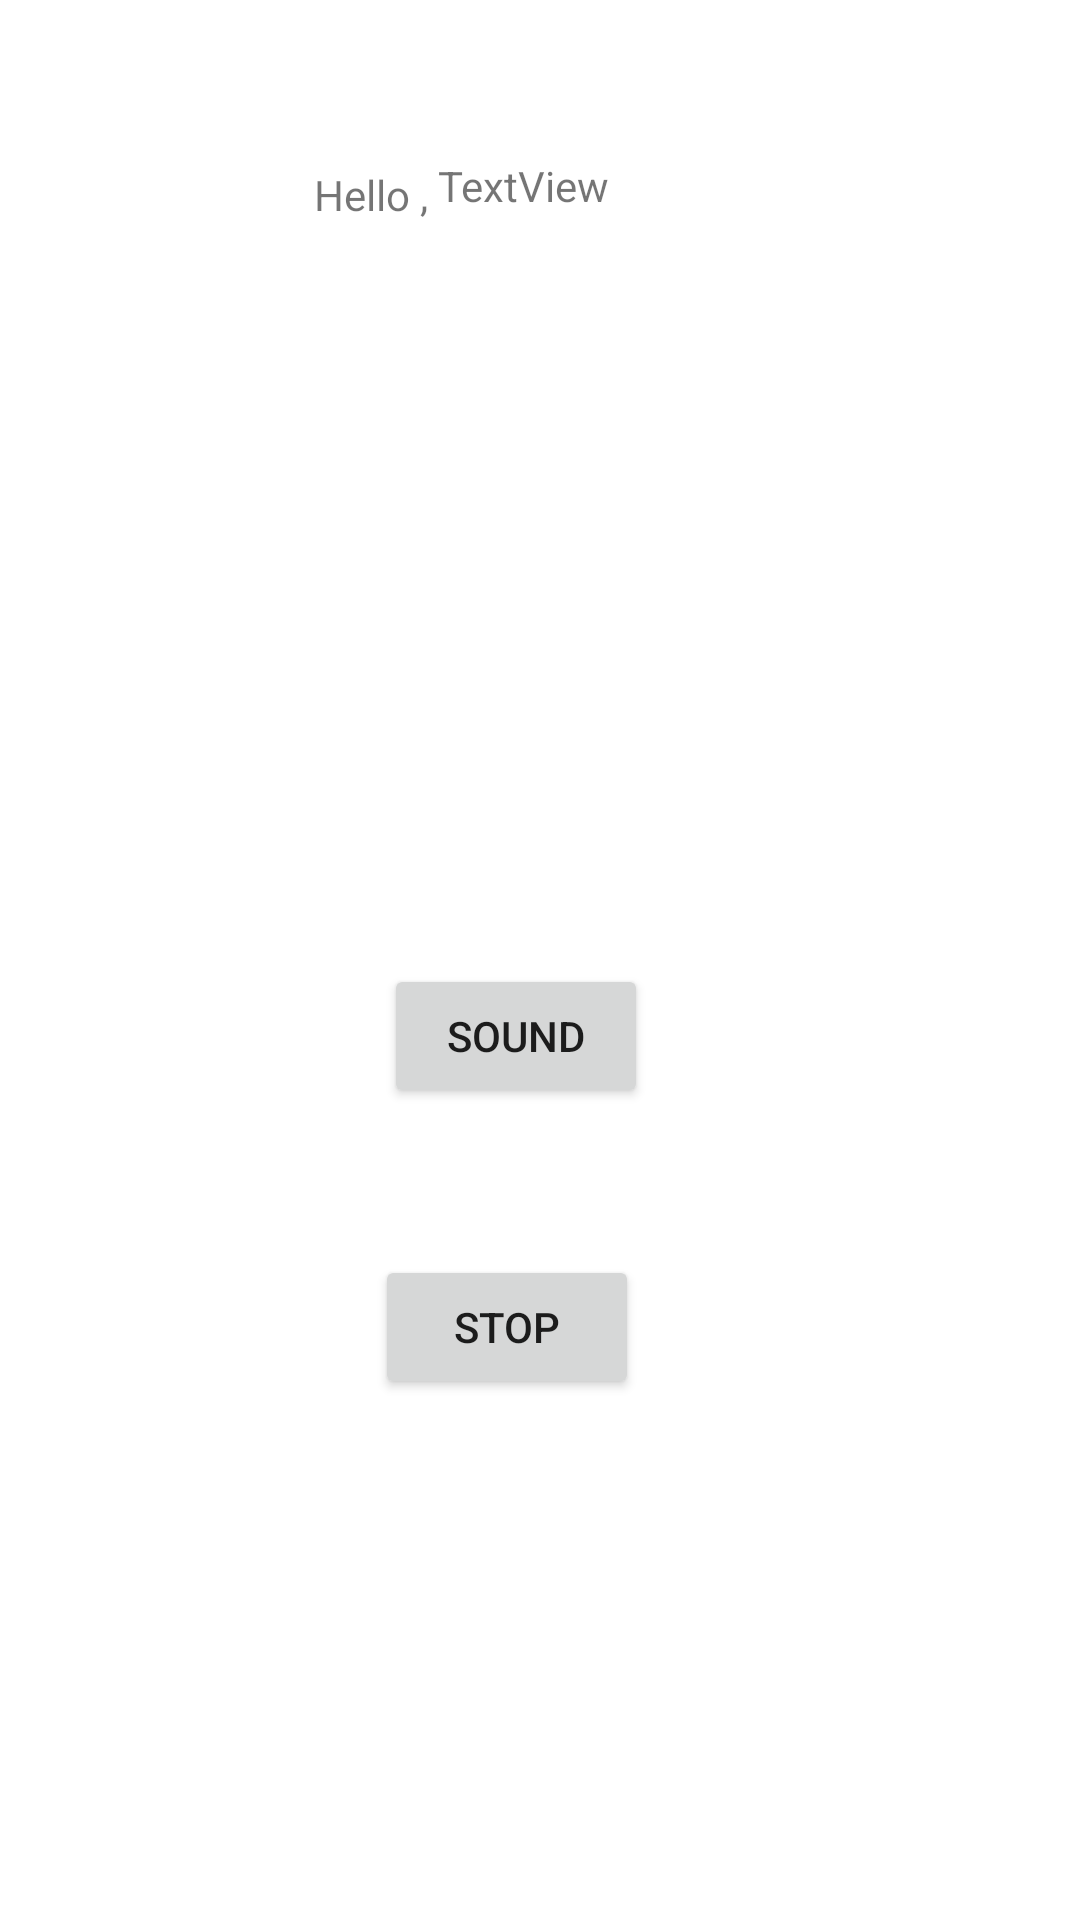

Layout XML and referenced resources for this Android screen:
<!-- AndroidManifest.xml: application theme Theme.Caffaine -->
<!-- res/layout/activity_home_screen.xml -->
<?xml version="1.0" encoding="utf-8"?>
<androidx.constraintlayout.widget.ConstraintLayout xmlns:android="http://schemas.android.com/apk/res/android"
    xmlns:app="http://schemas.android.com/apk/res-auto"
    xmlns:tools="http://schemas.android.com/tools"
    android:id="@+id/stop"
    android:layout_width="match_parent"
    android:layout_height="match_parent"
    tools:context=".HomeScreen">

    <Button
        android:id="@+id/sound"
        android:layout_width="wrap_content"
        android:layout_height="wrap_content"
        android:text="Sound"
        app:layout_constraintBottom_toBottomOf="parent"
        app:layout_constraintEnd_toEndOf="parent"
        app:layout_constraintHorizontal_bias="0.47"
        app:layout_constraintStart_toStartOf="parent"
        app:layout_constraintTop_toTopOf="parent"
        app:layout_constraintVertical_bias="0.543" />

    <Button
        android:id="@+id/stopp"
        android:layout_width="wrap_content"
        android:layout_height="wrap_content"
        android:layout_marginTop="49dp"
        android:text="stop"
        app:layout_constraintBottom_toBottomOf="parent"
        app:layout_constraintEnd_toEndOf="parent"
        app:layout_constraintHorizontal_bias="0.46"
        app:layout_constraintStart_toStartOf="parent"
        app:layout_constraintTop_toBottomOf="@+id/sound"
        app:layout_constraintVertical_bias="0.0" />

    <TextView
        android:id="@+id/helloveiw"
        android:layout_width="wrap_content"
        android:layout_height="wrap_content"
        android:layout_marginTop="24dp"
        android:text="Hello , "
        app:layout_constraintBottom_toTopOf="@+id/sound"
        app:layout_constraintEnd_toEndOf="parent"
        app:layout_constraintHorizontal_bias="0.328"
        app:layout_constraintStart_toStartOf="parent"
        app:layout_constraintTop_toTopOf="parent"
        app:layout_constraintVertical_bias="0.112" />

    <TextView
        android:id="@+id/name"
        android:layout_width="wrap_content"
        android:layout_height="wrap_content"
        android:text="TextView"
        app:layout_constraintBottom_toTopOf="@+id/sound"
        app:layout_constraintEnd_toEndOf="parent"
        app:layout_constraintHorizontal_bias="0.0"
        app:layout_constraintStart_toEndOf="@+id/helloveiw"
        app:layout_constraintTop_toTopOf="parent"
        app:layout_constraintVertical_bias="0.173" />


</androidx.constraintlayout.widget.ConstraintLayout>
<!-- resources referenced by this layout -->
<resources>
  <style name="Theme.Caffaine" parent="Theme.MaterialComponents.DayNight.NoActionBar">
          
          <item name="colorPrimary">@color/black</item>
          <item name="colorPrimaryVariant">@color/purple_700</item>
          <item name="colorOnPrimary">@color/white</item>
          
          <item name="colorSecondary">@color/teal_200</item>
          <item name="colorSecondaryVariant">@color/teal_700</item>
          <item name="colorOnSecondary">@color/black</item>
          
          <item name="android:statusBarColor">?attr/colorPrimaryVariant</item>
          
      </style>
  <!-- not gathered from this repository: default colours our renderer supplied (Android Studio template values) -->
  <color name="purple_700">#FF3700B3</color>
  <color name="teal_200">#FF03DAC5</color>
  <color name="teal_700">#FF018786</color>
  <color name="black">#FF000000</color>
  <color name="white">#FFFFFFFF</color>
</resources>
